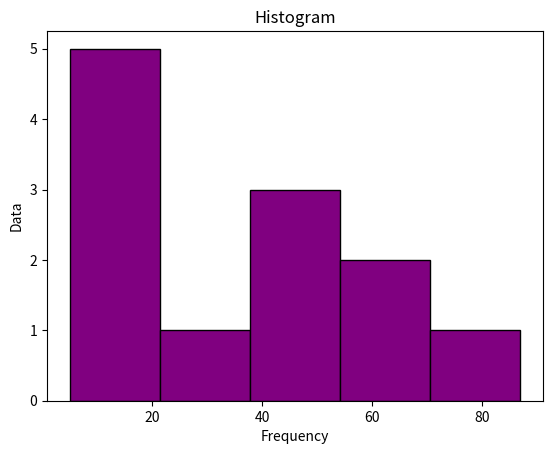
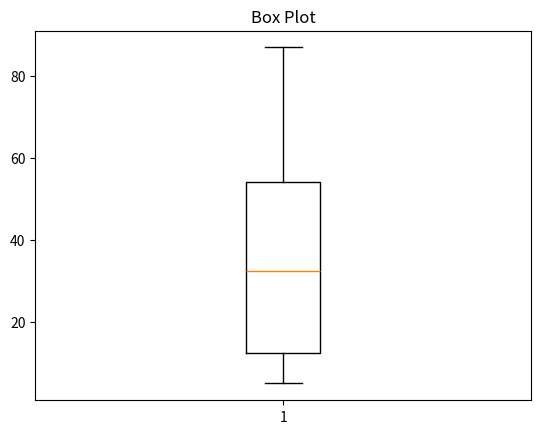

Here is the Python script that generated these plots, in order:
# Q3. WAP to draw histogram and box plot using matplotlib.pyplot as plt
import matplotlib.pyplot as plt

data = [22, 87, 5, 43, 56, 13, 55, 54, 11, 20, 51, 5]

plt.hist(data, bins=5, color='purple', edgecolor='black')
plt.title("Histogram")
plt.xlabel("Frequency")
plt.ylabel("Data")
plt.show()

plt.boxplot(data)
plt.title("Box Plot")
plt.show()
